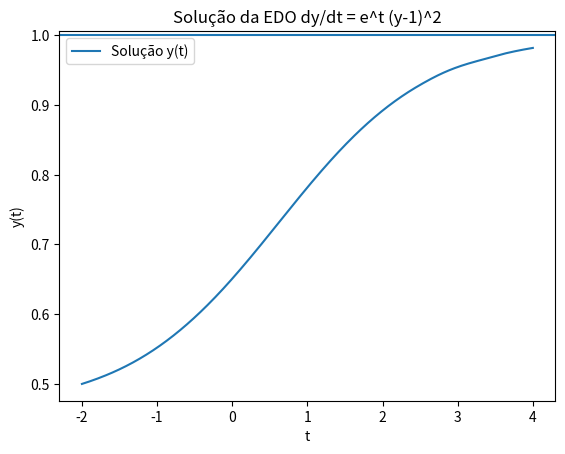

This figure's Python source:
import numpy as np
import matplotlib.pyplot as plt
from scipy.integrate import solve_ivp

# Definindo a equação diferencial
def dydt(t, y):
    return np.exp(t) * (y - 1)**2

# Intervalo de tempo maior
t_span = (-2, 4)
t_eval = np.linspace(-2, 4, 400)

# Condição inicial
y0 = [0.5]

# Resolvendo a EDO
sol = solve_ivp(dydt, t_span, y0, t_eval=t_eval)

# Plotando o gráfico
plt.figure()
plt.plot(sol.t, sol.y[0], label="Solução y(t)")
plt.axhline(1)

plt.title("Solução da EDO dy/dt = e^t (y-1)^2")
plt.xlabel("t")
plt.ylabel("y(t)")
plt.legend()

plt.show()
